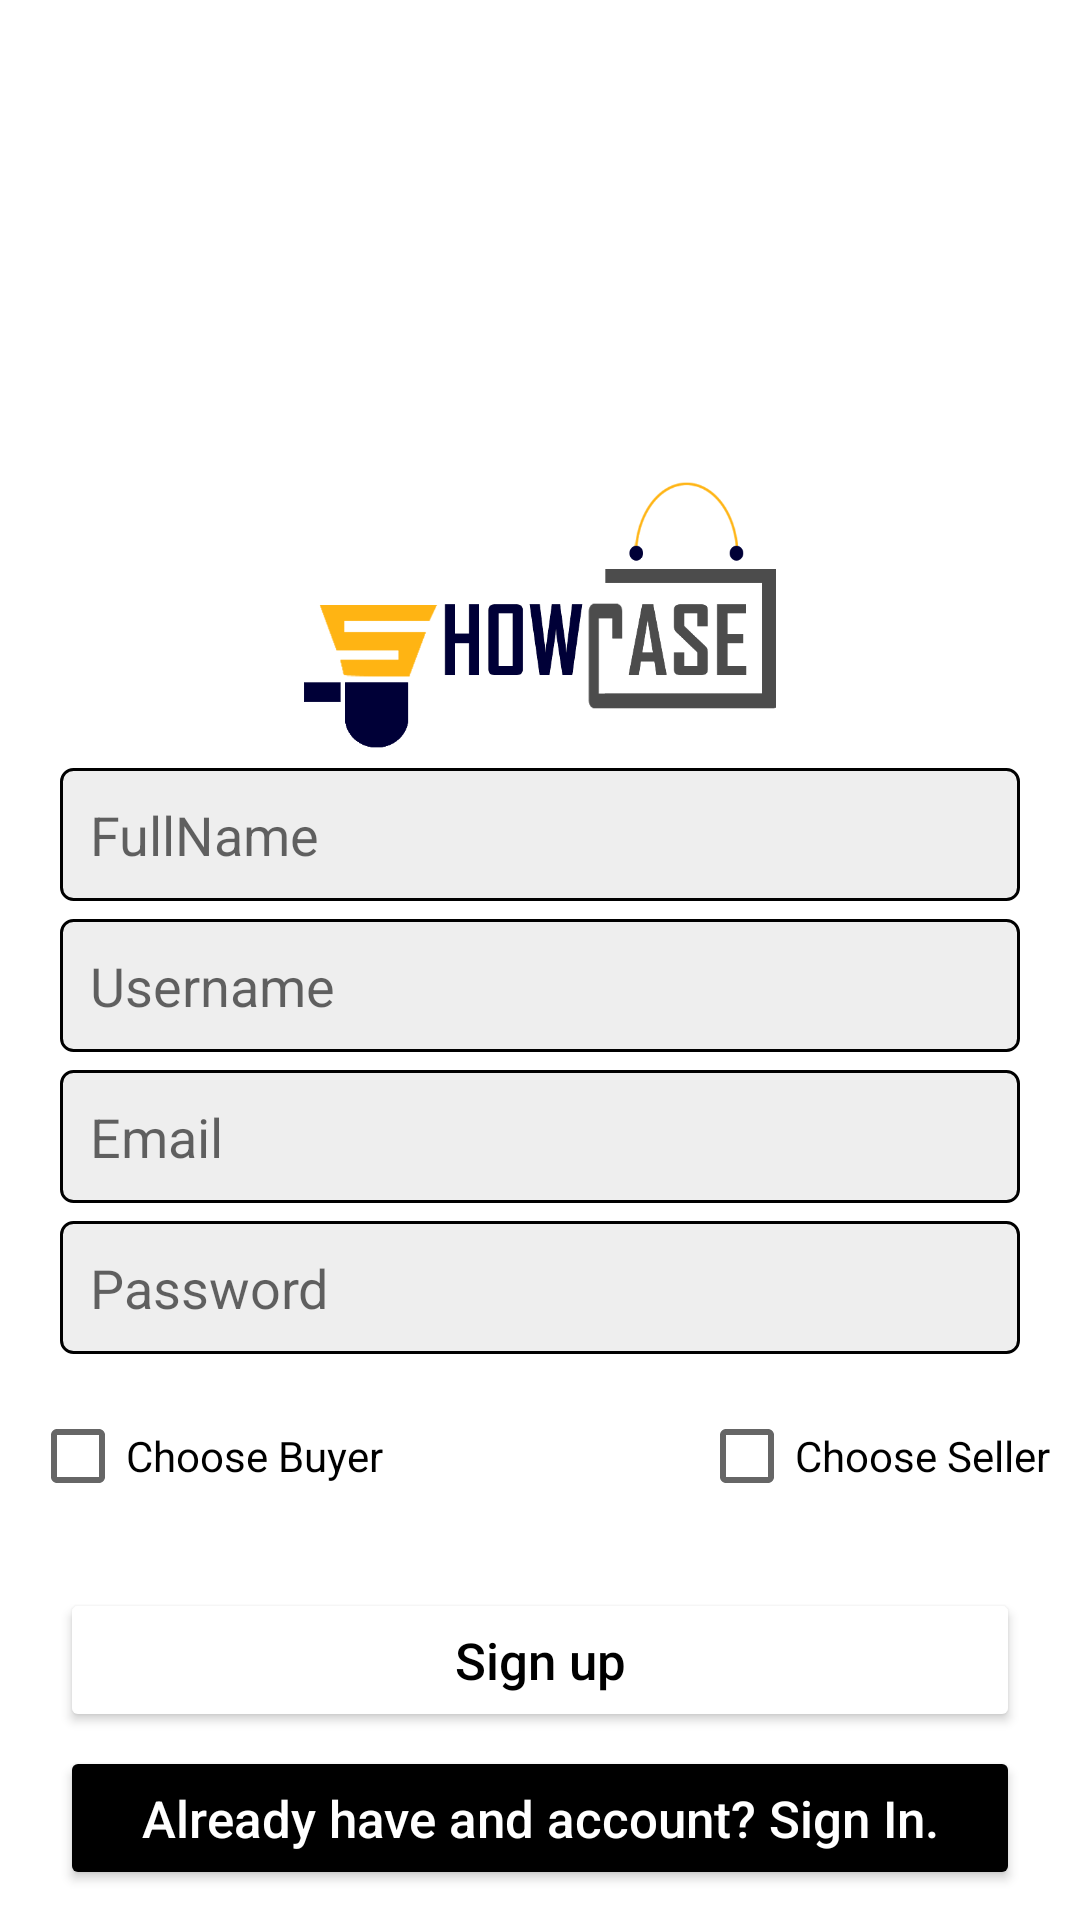

Layout XML and referenced resources for this Android screen:
<!-- AndroidManifest.xml: application theme Theme.ShowCaseDesignMain -->
<!-- res/layout/activity_sign_up.xml -->
<?xml version="1.0" encoding="utf-8"?>
<RelativeLayout
    xmlns:android="http://schemas.android.com/apk/res/android"
    xmlns:app="http://schemas.android.com/apk/res-auto"
    xmlns:tools="http://schemas.android.com/tools"
    android:layout_width="match_parent"
    android:layout_height="match_parent"
    tools:context=".Sign_Up">

    <ImageView
        android:id="@+id/logo"
        android:layout_width="160dp"
        android:layout_height="90dp"
        android:layout_centerHorizontal="true"
        android:layout_marginTop="160dp"
        android:src="@drawable/showcaselogo"
        />

    <EditText
        android:id="@+id/fullname_signup"
        android:layout_width="match_parent"
        android:layout_height="wrap_content"
        android:layout_below="@id/logo"
        android:layout_marginLeft="20dp"
        android:layout_marginTop="6dp"
        android:layout_marginRight="20dp"
        android:background="@drawable/inputs_background"
        android:hint="@string/fullname"
        android:inputType="textEmailAddress"
        android:padding="10dp" />

    <EditText
        android:id="@+id/username_signup"
        android:layout_width="match_parent"
        android:layout_height="wrap_content"
        android:layout_below="@id/fullname_signup"
        android:layout_marginLeft="20dp"
        android:layout_marginTop="6dp"
        android:layout_marginRight="20dp"
        android:background="@drawable/inputs_background"
        android:hint="@string/username"
        android:inputType="textEmailAddress"
        android:padding="10dp" />

    <EditText
        android:id="@+id/email_signup"
        android:layout_width="match_parent"
        android:layout_height="wrap_content"
        android:layout_below="@id/username_signup"
        android:layout_marginLeft="20dp"
        android:layout_marginTop="6dp"
        android:layout_marginRight="20dp"
        android:background="@drawable/inputs_background"
        android:hint="@string/email"
        android:inputType="textEmailAddress"
        android:padding="10dp" />

    <EditText
        android:id="@+id/password_signup"
        android:layout_width="match_parent"
        android:layout_height="wrap_content"
        android:layout_below="@id/email_signup"
        android:layout_marginLeft="20dp"
        android:layout_marginTop="6dp"
        android:layout_marginRight="20dp"
        android:background="@drawable/inputs_background"
        android:hint="@string/password"
        android:inputType="textPassword"
        android:padding="10dp" />
    <CheckBox
        android:id="@+id/checkSeller"
        android:layout_width="wrap_content"
        android:layout_height="wrap_content"
        android:text="@string/choose_seller"
        android:layout_below="@id/password_signup"
        android:layout_alignParentEnd="true"
        android:layout_margin="10dp"/>
    <CheckBox
        android:id="@+id/checkBuyer"
        android:layout_width="wrap_content"
        android:layout_height="wrap_content"
        android:text="@string/choose_buyer"
        android:layout_below="@id/password_signup"
        android:layout_alignParentStart="true"
        android:layout_margin="10dp"/>
    <Button
        android:id="@+id/signup_btn"
        android:layout_width="match_parent"
        android:layout_height="wrap_content"
        android:layout_below="@id/checkSeller"
        android:layout_marginLeft="20dp"
        android:layout_marginRight="20dp"
        android:layout_marginTop="10dp"
        android:backgroundTint="@color/white"
        android:text="@string/sign_up"
        android:textColor="@color/black"
        android:textAllCaps="false"
        android:textSize="17sp"
        />

    <Button
        android:id="@+id/signin_link_btn"
        android:layout_width="match_parent"
        android:layout_height="wrap_content"
        android:layout_alignParentBottom="true"
        android:layout_marginLeft="20dp"
        android:layout_marginTop="6dp"
        android:layout_marginRight="20dp"
        android:layout_marginBottom="10dp"
        android:backgroundTint="@color/black"
        android:text="@string/already_have_and_account_sign_in"
        android:textAllCaps="false"
        android:textColor="#FFFFFF"
        android:textSize="17sp" />


</RelativeLayout>
<!-- resources referenced by this layout -->
<resources>
  <color name="black">#FF000000</color>
  <color name="white">#FFFFFFFF</color>
  <!-- drawable inputs_background (drawable) -->
  <?xml version="1.0" encoding="utf-8"?>
  <shape
      xmlns:android="http://schemas.android.com/apk/res/android"
      android:shape="rectangle"
      >
  
  
      <corners android:radius="4dp" />
      <solid android:color="#eee" />
  
  
      <stroke
          android:width="1dp"
          android:color="@color/black" />
  
  
  </shape>
  <!-- drawable showcaselogo: png bitmap (drawable-v24, 37288 bytes) -->
  <string name="already_have_and_account_sign_in">Already have and account? Sign In.</string>
  <string name="choose_buyer">Choose Buyer</string>
  <string name="choose_seller">Choose Seller</string>
  <string name="email">Email</string>
  <string name="fullname">FullName</string>
  <string name="password">Password</string>
  <string name="sign_up">Sign up</string>
  <string name="username">Username</string>
  <style name="Theme.ShowCaseDesignMain" parent="Theme.MaterialComponents.Light.NoActionBar">
          
          <item name="colorPrimary">@color/purple_500</item>
          <item name="colorPrimaryVariant">@color/purple_700</item>
          <item name="colorOnPrimary">@color/white</item>
          
          <item name="colorSecondary">@color/teal_200</item>
          <item name="colorSecondaryVariant">@color/teal_700</item>
          <item name="colorOnSecondary">@color/black</item>
          
          <item name="android:statusBarColor" tools:targetApi="l">?attr/colorPrimaryVariant</item>
          
      </style>
  <color name="purple_500">#FF6200EE</color>
  <color name="purple_700">#FF3700B3</color>
  <color name="teal_200">#FF03DAC5</color>
  <color name="teal_700">#FF018786</color>
</resources>
